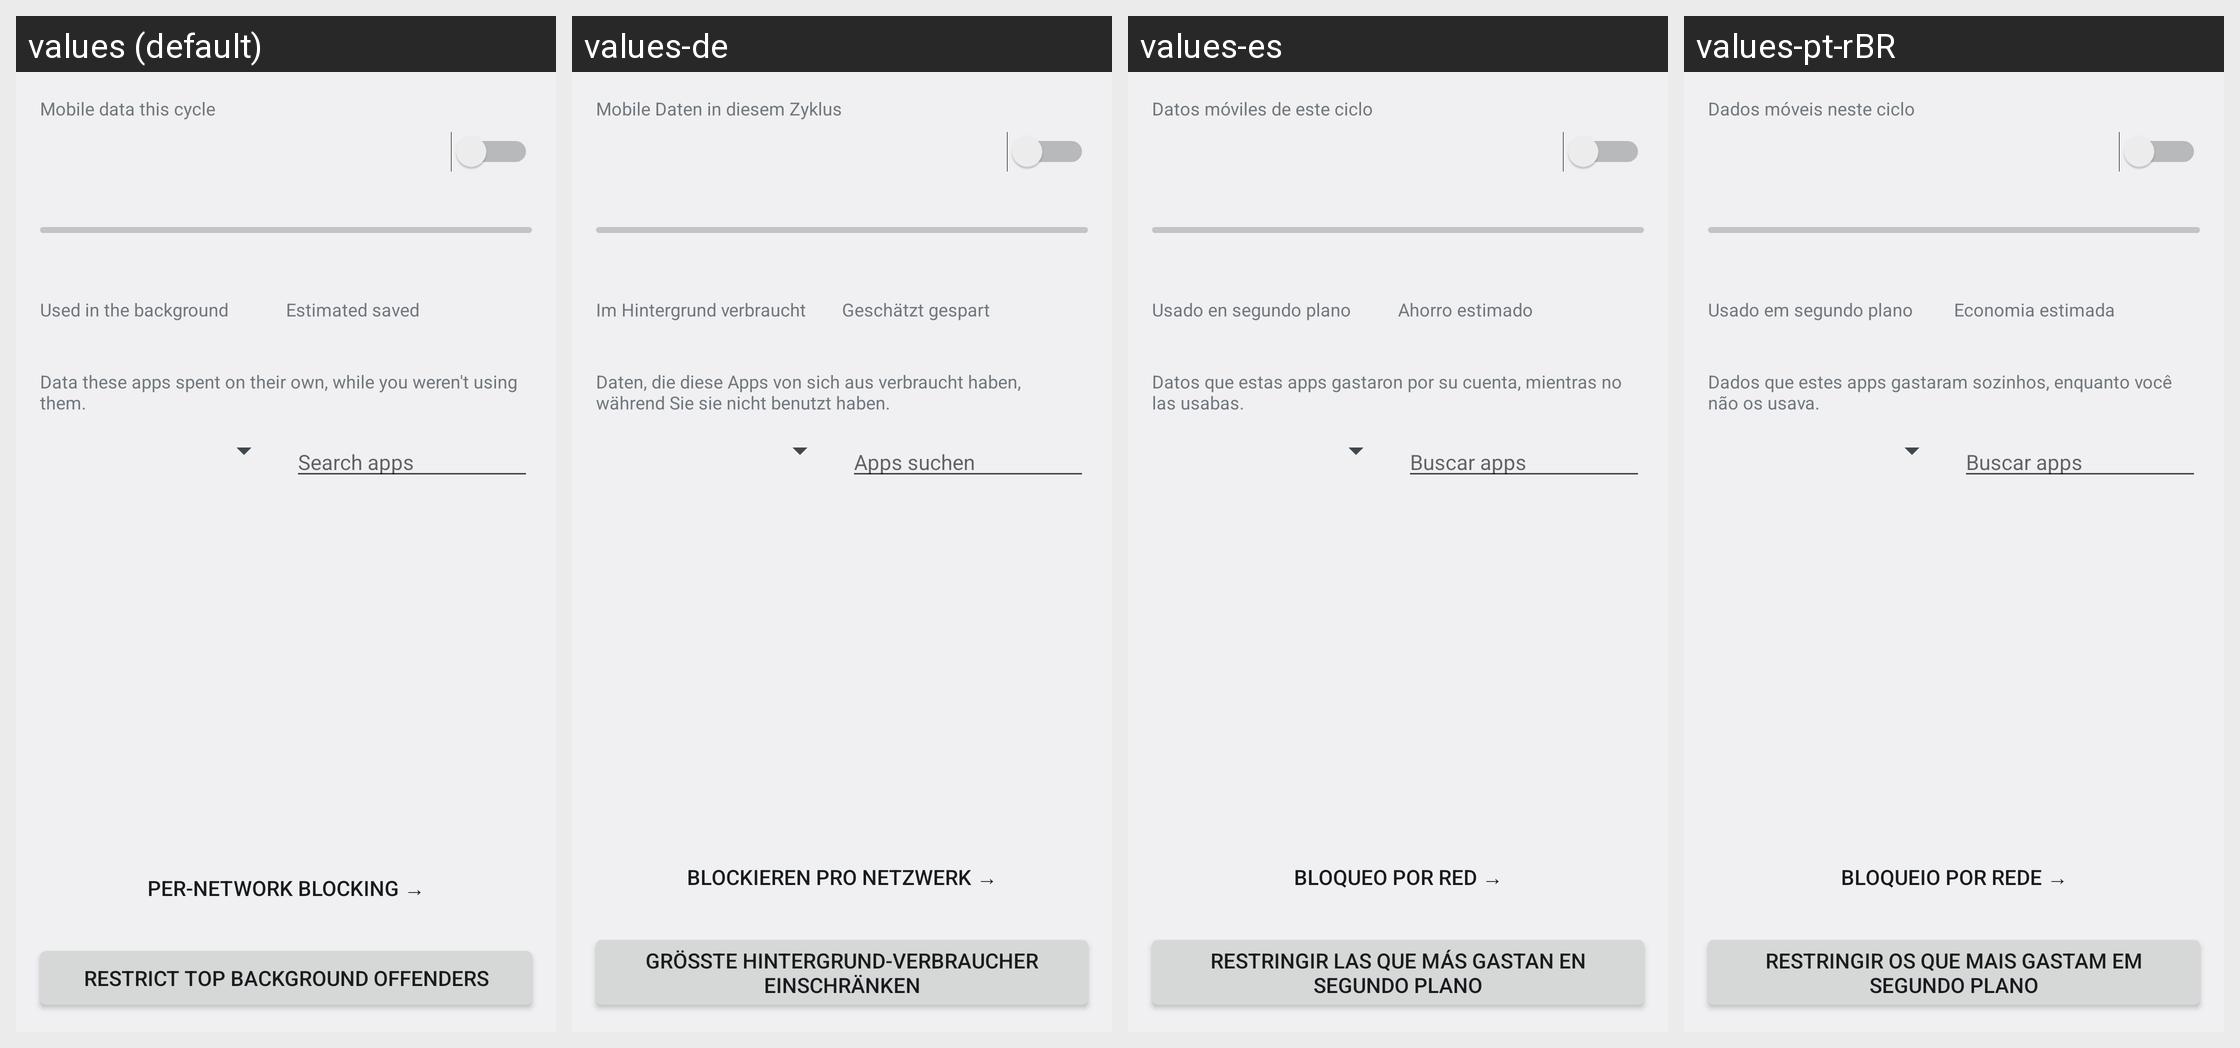

Locale-by-locale string values for the Android screen shown in this grid:
Android screen res/layout/activity_main.xml rendered under 4 locales, left to right: values (default), values-de, values-es, values-pt-rBR. Device: Nexus 5 (rendered at 1080×1920; each locale shown at half size, 540×960, under a caption strip naming it); theme Theme.DataGate.Splash.
Other locales in the repository, not shown: values-ar, values-fr, values-hi, values-in, values-pt-rPT, values-ru, values-tr, values-ur.
Strings drawn on this screen, with the default value and each locale's value (text and hints the layout hard-codes, and strings that could not be matched under every locale, appear in the picture but are not listed):

cycle_label
  values: Mobile data this cycle
  values-de: Mobile Daten in diesem Zyklus
  values-es: Datos móviles de este ciclo
  values-pt-rBR: Dados móveis neste ciclo

background_label
  values: Used in the background
  values-de: Im Hintergrund verbraucht
  values-es: Usado en segundo plano
  values-pt-rBR: Usado em segundo plano

saved_label
  values: Estimated saved
  values-de: Geschätzt gespart
  values-es: Ahorro estimado
  values-pt-rBR: Economia estimada

background_hint
  values: Data these apps spent on their own, while you weren't using them.
  values-de: Daten, die diese Apps von sich aus verbraucht haben, während Sie sie nicht benutzt haben.
  values-es: Datos que estas apps gastaron por su cuenta, mientras no las usabas.
  values-pt-rBR: Dados que estes apps gastaram sozinhos, enquanto você não os usava.

search_hint
  values: Search apps
  values-de: Apps suchen
  values-es: Buscar apps
  values-pt-rBR: Buscar apps

open_blocking
  values: Per-network blocking →
  values-de: Blockieren pro Netzwerk →
  values-es: Bloqueo por red →
  values-pt-rBR: Bloqueio por rede →

restrict_all_heavy
  values: Restrict top background offenders
  values-de: Größte Hintergrund-Verbraucher einschränken
  values-es: Restringir las que más gastan en segundo plano
  values-pt-rBR: Restringir os que mais gastam em segundo plano
